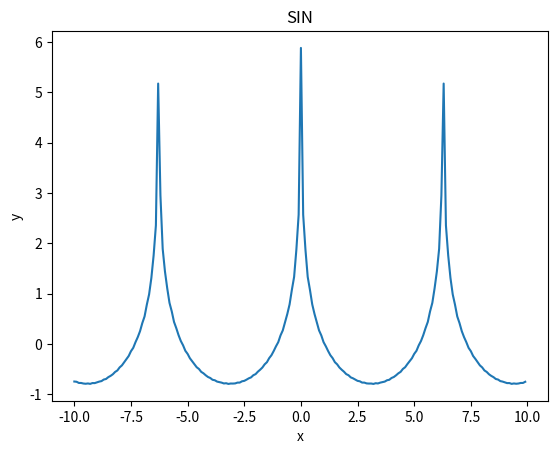

This figure's Python source:
import numpy as np
import matplotlib.pyplot as plt

#x = np.arange(-10, 10, 0.1)  # x座標を-10 から 10 まで 0.1 きざみで取得
def F(t):
    k=100
    y=0
    for n in range(1,k,1):
        y+=(1/n)*np.cos(n*t)
    y *= 1/2+2/np.pi
    return y

X=np.arange(-10, 10, 0.1)
Y=F(X)

# グラフを書く
plt.plot(X,Y)
# グラフのタイトル
plt.title("SIN")
# x軸のラベル
plt.xlabel("x")
# y軸のラベル
plt.ylabel("y")
# 表示する
plt.show()